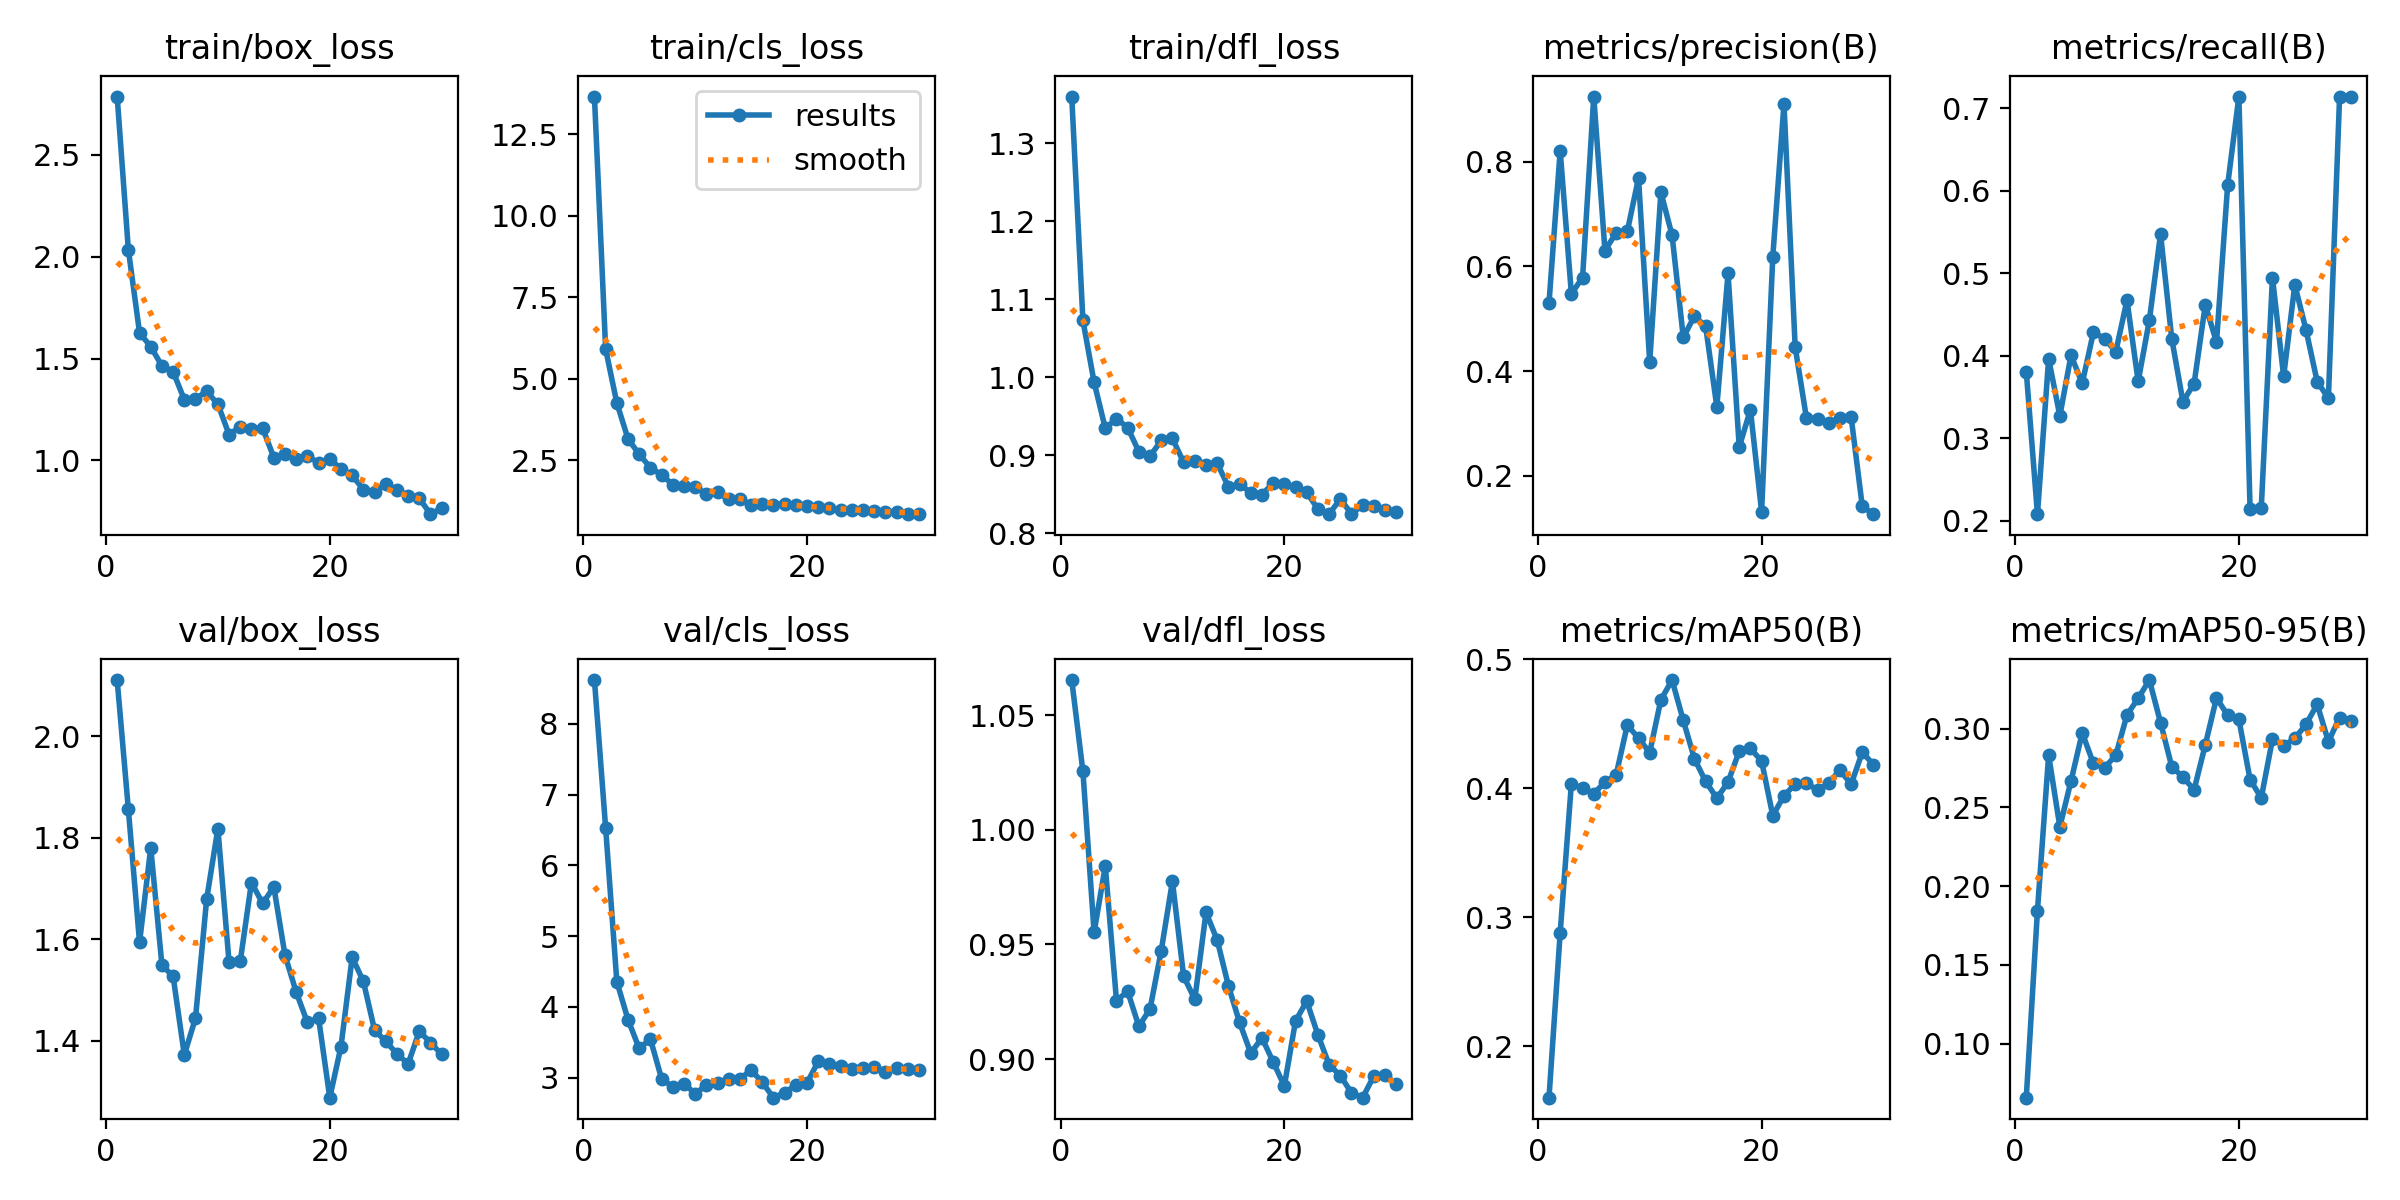

The data file committed next to this chart (first rows):
epoch, time, train/box_loss, train/cls_loss, train/dfl_loss, metrics/precision(B), metrics/recall(B), metrics/mAP50(B), metrics/mAP50-95(B), val/box_loss, val/cls_loss, val/dfl_loss, lr/pg0, lr/pg1, lr/pg2
1, 826.1, 2.786, 13.66, 1.36, 0.5299, 0.381, 0.1602, 0.06579, 2.11, 8.619, 1.065, 0.0002335, 0.0002335, 0.0002335
2, 1475, 2.034, 5.906, 1.073, 0.8211, 0.2081, 0.2881, 0.1845, 1.856, 6.528, 1.026, 0.0004559, 0.0004559, 0.0004559
3, 2085, 1.627, 4.254, 0.9936, 0.5476, 0.3965, 0.4035, 0.2831, 1.594, 4.356, 0.9553, 0.0006627, 0.0006627, 0.0006627
4, 2692, 1.559, 3.149, 0.9345, 0.5787, 0.3272, 0.4001, 0.2377, 1.78, 3.818, 0.9842, 0.0006433, 0.0006433, 0.0006433
5, 3423, 1.464, 2.679, 0.9468, 0.925, 0.4006, 0.396, 0.2668, 1.549, 3.411, 0.9255, 0.0006198, 0.0006198, 0.0006198
6, 4081, 1.435, 2.266, 0.9353, 0.6304, 0.3667, 0.4048, 0.2973, 1.527, 3.544, 0.9295, 0.0005962, 0.0005962, 0.0005962
7, 4750, 1.299, 2.041, 0.9046, 0.6644, 0.4286, 0.4104, 0.2779, 1.373, 2.983, 0.9143, 0.0005726, 0.0005726, 0.0005726
8, 5390, 1.302, 1.748, 0.8985, 0.6673, 0.4208, 0.4491, 0.2752, 1.445, 2.866, 0.9219, 0.0005491, 0.0005491, 0.0005491
9, 6060, 1.34, 1.711, 0.9191, 0.7692, 0.405, 0.4389, 0.283, 1.68, 2.915, 0.9473, 0.0005255, 0.0005255, 0.0005255
10, 6765, 1.276, 1.681, 0.9215, 0.4171, 0.4674, 0.4277, 0.3087, 1.818, 2.772, 0.9776, 0.0005019, 0.0005019, 0.0005019
11, 7356, 1.127, 1.453, 0.8907, 0.7419, 0.369, 0.4687, 0.3192, 1.555, 2.891, 0.9362, 0.0004784, 0.0004784, 0.0004784
12, 7965, 1.166, 1.508, 0.8922, 0.6595, 0.4431, 0.484, 0.3308, 1.557, 2.926, 0.9261, 0.0004548, 0.0004548, 0.0004548
13, 8691, 1.156, 1.301, 0.888, 0.4644, 0.5476, 0.4527, 0.3038, 1.712, 2.976, 0.964, 0.0004313, 0.0004313, 0.0004313
14, 9379, 1.158, 1.308, 0.8897, 0.5051, 0.4209, 0.4228, 0.2759, 1.671, 2.978, 0.952, 0.0004077, 0.0004077, 0.0004077
15, 9952, 1.014, 1.126, 0.8595, 0.4853, 0.3444, 0.4054, 0.2692, 1.703, 3.108, 0.9321, 0.0003841, 0.0003841, 0.0003841
16, 10552, 1.032, 1.163, 0.8628, 0.3317, 0.3664, 0.3924, 0.2612, 1.569, 2.931, 0.916, 0.0003606, 0.0003606, 0.0003606
17, 11108, 1.01, 1.121, 0.852, 0.5866, 0.4619, 0.4048, 0.2897, 1.496, 2.715, 0.9026, 0.000337, 0.000337, 0.000337
18, 11670, 1.021, 1.153, 0.8493, 0.2547, 0.4165, 0.4288, 0.3195, 1.437, 2.783, 0.9093, 0.0003134, 0.0003134, 0.0003134
19, 12256, 0.9887, 1.125, 0.8643, 0.326, 0.6073, 0.4309, 0.3084, 1.445, 2.898, 0.8988, 0.0002899, 0.0002899, 0.0002899
20, 12822, 1.008, 1.075, 0.8625, 0.1313, 0.7143, 0.4212, 0.3058, 1.288, 2.923, 0.8883, 0.0002663, 0.0002663, 0.0002663
21, 13377, 0.9588, 1.07, 0.8598, 0.6188, 0.2143, 0.3788, 0.2676, 1.389, 3.228, 0.9166, 0.0002428, 0.0002428, 0.0002428
22, 13955, 0.927, 1.042, 0.8524, 0.9111, 0.2153, 0.3942, 0.256, 1.565, 3.191, 0.9253, 0.0002192, 0.0002192, 0.0002192
23, 14519, 0.857, 0.9753, 0.8308, 0.446, 0.4948, 0.4033, 0.2932, 1.518, 3.156, 0.9106, 0.0001956, 0.0001956, 0.0001956
24, 15085, 0.8476, 0.959, 0.8243, 0.3111, 0.3752, 0.4041, 0.2891, 1.422, 3.123, 0.8976, 0.0001721, 0.0001721, 0.0001721
25, 15642, 0.8851, 0.957, 0.8438, 0.3087, 0.4861, 0.3985, 0.2937, 1.399, 3.128, 0.8928, 0.0001485, 0.0001485, 0.0001485
26, 16206, 0.8562, 0.9271, 0.8248, 0.3016, 0.4314, 0.4042, 0.3027, 1.375, 3.151, 0.8853, 0.000125, 0.000125, 0.000125
27, 16790, 0.8262, 0.9166, 0.8356, 0.3109, 0.3686, 0.4141, 0.3154, 1.355, 3.08, 0.8832, 0.0001014, 0.0001014, 0.0001014
28, 17335, 0.8146, 0.8925, 0.8346, 0.3122, 0.3486, 0.4032, 0.2918, 1.419, 3.132, 0.8927, 7.7826e-05, 7.7826e-05, 7.7826e-05
29, 17870, 0.7364, 0.8383, 0.83, 0.141, 0.7143, 0.428, 0.307, 1.397, 3.115, 0.8931, 5.4264e-05, 5.4264e-05, 5.4264e-05
30, 18457, 0.7661, 0.8469, 0.8276, 0.1263, 0.7143, 0.4183, 0.3049, 1.373, 3.113, 0.8891, 3.0702e-05, 3.0702e-05, 3.0702e-05
